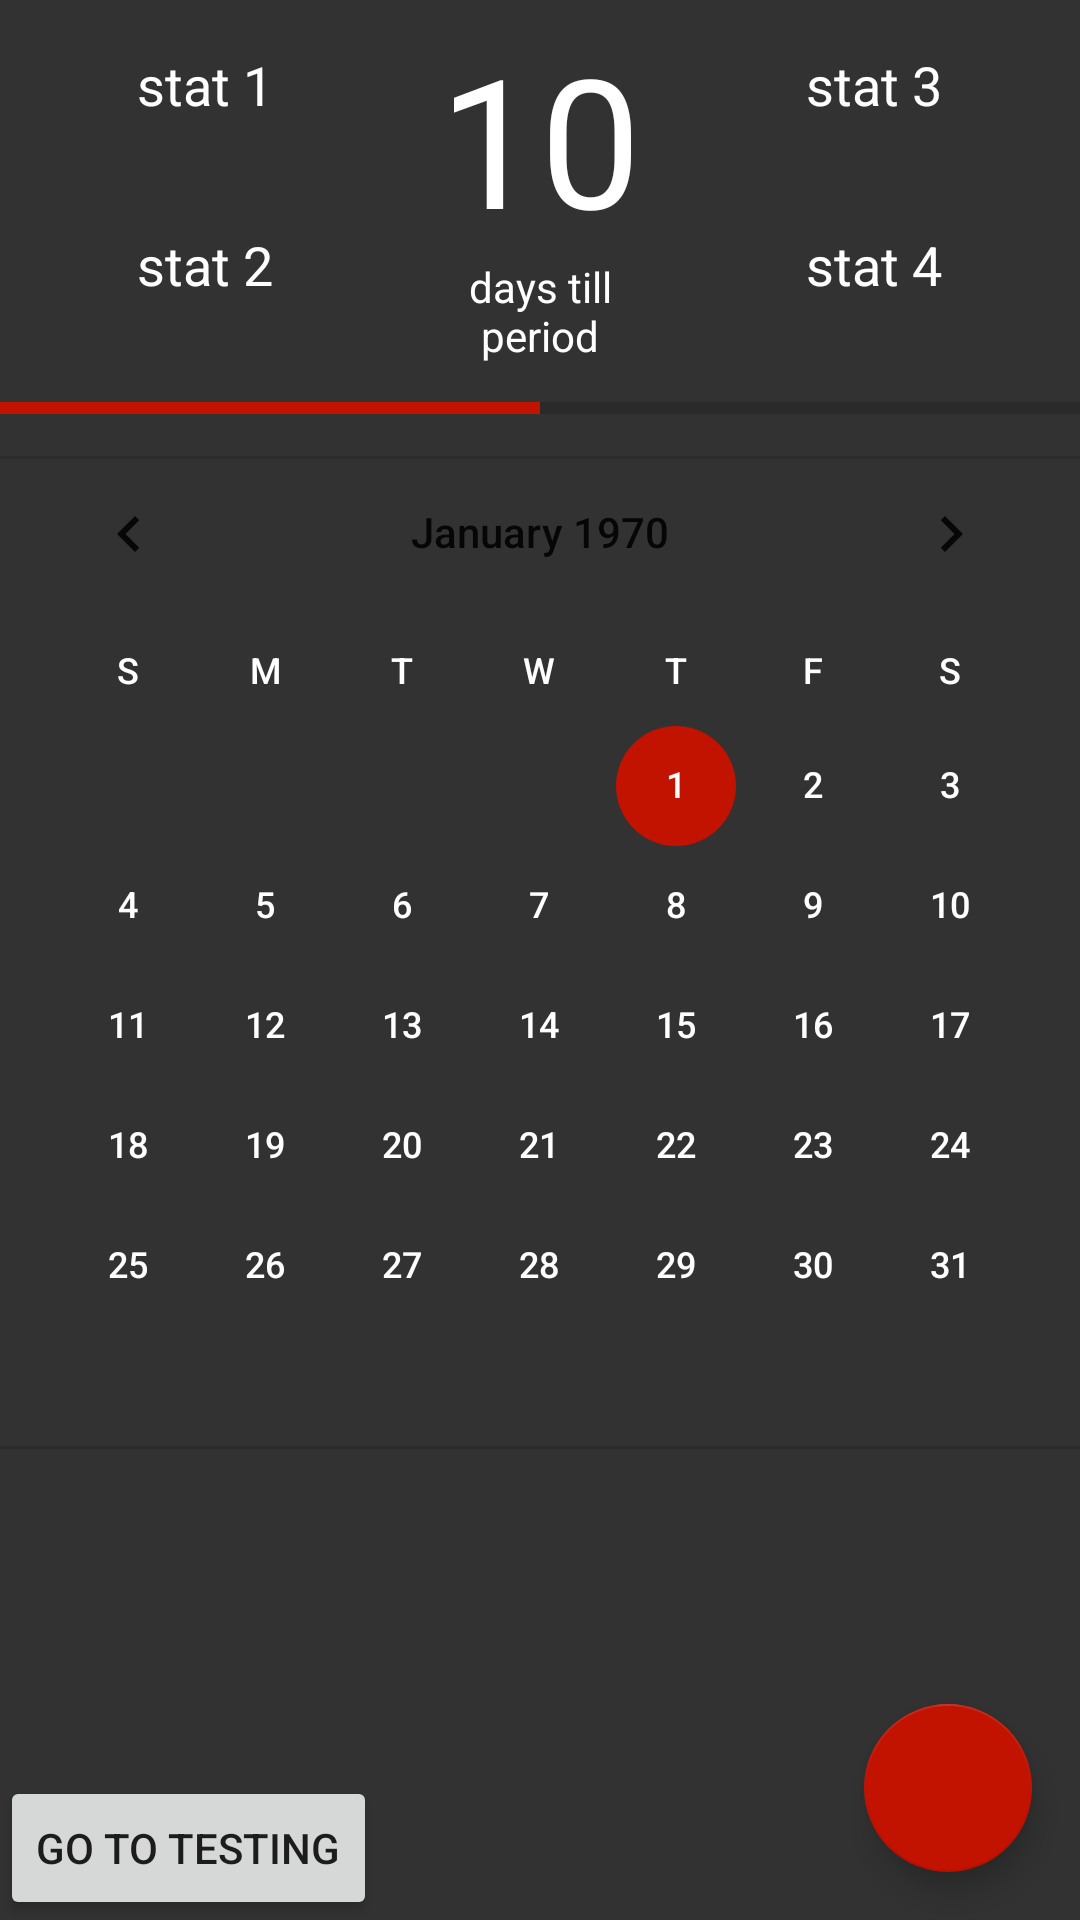

Here is an Android app screen rendered from its layout file. Give the layout XML and the strings, colors and styles it references.
<!-- AndroidManifest.xml: application theme AppTheme -->
<!-- res/layout/activity_main.xml -->
<?xml version="1.0" encoding="utf-8"?>
<androidx.constraintlayout.widget.ConstraintLayout xmlns:android="http://schemas.android.com/apk/res/android"
    xmlns:app="http://schemas.android.com/apk/res-auto"
    xmlns:tools="http://schemas.android.com/tools"
    android:layout_width="match_parent"
    android:layout_height="match_parent"
    android:background="@color/colorPrimaryDark"
    tools:context=".controller.MainActivity">

    <TextView
        android:id="@+id/textView2"
        android:layout_width="137dp"
        android:layout_height="60dp"
        android:padding="16dp"
        android:text="stat 1"
        android:textAlignment="center"
        android:textColor="@android:color/white"
        android:textSize="18sp"
        app:layout_constraintStart_toStartOf="parent"
        app:layout_constraintTop_toTopOf="parent" />

    <TextView
        android:id="@+id/textView3"
        android:layout_width="137dp"
        android:layout_height="60dp"
        android:padding="16dp"
        android:text="stat 2"
        android:textAlignment="center"
        android:textColor="@android:color/white"
        android:textSize="18sp"
        app:layout_constraintStart_toStartOf="parent"
        app:layout_constraintTop_toBottomOf="@+id/textView2" />

    <TextView
        android:id="@+id/textView4"
        android:layout_width="0dp"
        android:layout_height="wrap_content"
        android:paddingTop="6dp"
        android:paddingBottom="0dp"
        android:text="10"
        android:textAlignment="center"
        android:textColor="@android:color/white"
        android:textSize="60sp"
        app:layout_constraintEnd_toStartOf="@+id/textView5"
        app:layout_constraintStart_toEndOf="@+id/textView2"
        app:layout_constraintTop_toTopOf="parent" />

    <TextView
        android:id="@+id/textView5"
        android:layout_width="137dp"
        android:layout_height="60dp"
        android:padding="16dp"
        android:text="stat 3"
        android:textAlignment="center"
        android:textColor="@android:color/white"
        android:textSize="18sp"
        app:layout_constraintEnd_toEndOf="parent"
        app:layout_constraintTop_toTopOf="parent" />

    <TextView
        android:id="@+id/textView6"
        android:layout_width="137dp"
        android:layout_height="60dp"
        android:padding="16dp"
        android:text="stat 4"
        android:textAlignment="center"
        android:textColor="@android:color/white"
        android:textSize="18sp"
        app:layout_constraintEnd_toEndOf="parent"
        app:layout_constraintTop_toBottomOf="@+id/textView5" />

    <TextView
        android:id="@+id/textView7"
        android:layout_width="0dp"
        android:layout_height="wrap_content"
        android:text="days till period"
        android:textAlignment="center"
        android:textColor="@android:color/white"
        android:textSize="14sp"
        app:layout_constraintEnd_toStartOf="@+id/textView6"
        app:layout_constraintStart_toEndOf="@+id/textView3"
        app:layout_constraintTop_toBottomOf="@+id/textView4" />

    <ProgressBar
        android:id="@+id/progressBar"
        style="?android:attr/progressBarStyleHorizontal"
        android:layout_width="0dp"
        android:layout_height="wrap_content"
        android:layout_marginTop="8dp"
        android:progress="50"
        android:visibility="visible"
        app:layout_constraintEnd_toEndOf="parent"
        app:layout_constraintStart_toStartOf="parent"
        app:layout_constraintTop_toBottomOf="@+id/textView3" />

    <CalendarView
        android:id="@+id/mainCalendarView"
        android:layout_width="0dp"
        android:layout_height="wrap_content"
        android:dateTextAppearance="@style/CalendarText"
        android:focusedMonthDateColor="#FFFFFF"
        android:unfocusedMonthDateColor="#FFFFFF"
        android:weekDayTextAppearance="@style/CalendarText"
        app:layout_constraintEnd_toEndOf="parent"
        app:layout_constraintHorizontal_bias="0.0"
        app:layout_constraintStart_toStartOf="parent"
        app:layout_constraintTop_toBottomOf="@+id/progressBar" />

    <Button
        android:id="@+id/mainGoToTesting"
        android:layout_width="wrap_content"
        android:layout_height="wrap_content"
        android:onClick="goToTesting"
        android:text="Go to Testing"
        app:layout_constraintBottom_toBottomOf="parent"
        app:layout_constraintEnd_toEndOf="parent"
        app:layout_constraintHorizontal_bias="0.0"
        app:layout_constraintStart_toStartOf="parent" />

    <View
        android:id="@+id/divider"
        android:layout_width="match_parent"
        android:layout_height="1dp"
        android:background="?android:attr/listDivider"
        app:layout_constraintTop_toBottomOf="@+id/mainCalendarView"
        tools:layout_editor_absoluteX="-30dp" />

    <View
        android:id="@+id/divider2"
        android:layout_width="match_parent"
        android:layout_height="1dp"
        android:layout_marginTop="8dp"
        android:background="?android:attr/listDivider"
        app:layout_constraintTop_toBottomOf="@+id/progressBar"
        tools:layout_editor_absoluteX="6dp" />

    <com.google.android.material.floatingactionbutton.FloatingActionButton
        android:id="@+id/mainAddPeriodFAB"
        android:layout_width="wrap_content"
        android:layout_height="wrap_content"
        android:layout_gravity="bottom|end"
        android:layout_margin="@dimen/fab_margin"
        android:onClick="onAddPeriodClick"
        app:layout_constraintBottom_toBottomOf="parent"
        app:layout_constraintEnd_toEndOf="parent"
        app:maxImageSize="36dp"
        app:srcCompat="@drawable/baseline_invert_colors_white_18dp"
        app:useCompatPadding="false" />

</androidx.constraintlayout.widget.ConstraintLayout>
<!-- resources referenced by this layout -->
<resources>
  <color name="colorPrimaryDark">#323232</color>
  <dimen name="fab_margin">16dp</dimen>
  <style name="CalendarText" parent="Theme.AppCompat.Light.NoActionBar">
          <item name="android:textColor">#FFFFFF</item>
      </style>
  <style name="AppTheme" parent="Theme.AppCompat.Light.DarkActionBar">
          
          <item name="colorPrimary">@color/colorPrimary</item>
          <item name="colorPrimaryDark">@color/colorPrimaryDark</item>
          <item name="colorAccent">@color/colorAccent</item>
      </style>
  <color name="colorPrimary">#474747</color>
  <color name="colorAccent">#C21200</color>
</resources>
